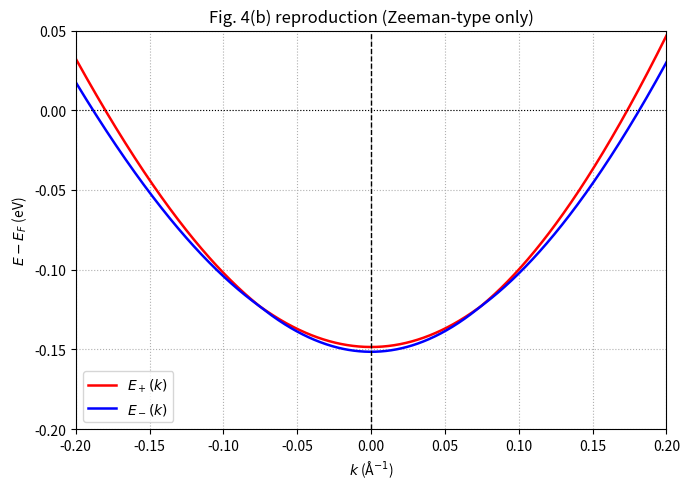

The matplotlib source for this figure:
import numpy as np
import matplotlib.pyplot as plt
import scipy.optimize
from scipy.constants import k as k_B, e

# TB parameters
a = 3.18;
t1 = 146e-3;
t2 = -0.40*t1;
t3 = 0.25*t1;
mu = 0

# Physical 
mu_B_eVT = 5.7883818012e-5
k_B_eV = k_B / e

# Zeeman-type spin-splitting parameters
alpha = 0   # spin-splitting strength
beta  = 0    # F(k)=beta*tanh[f(K)-f(k)]-1 

# energy dispersion, corresponding to H_{kin} term
def eps_Mo(kx, ky, mu):
    return (2*t1*(np.cos(ky*a) + 2*np.cos(np.sqrt(3)/2*kx*a)*np.cos(0.5*ky*a))
            +2*t2*(np.cos(np.sqrt(3)*kx*a) + 2*np.cos(np.sqrt(3)/2*kx*a)*np.cos(1.5*ky*a))
            +2*t3*(np.cos(2*ky*a) + 2*np.cos(np.sqrt(3)*kx*a)*np.cos(ky*a))-mu)

# g_z(k) for Zeeman-type SOC
def core_g(kx, ky):
    # sin(ky a) - 2 cos(√3/2 kx a) sin(ky a/2)
    return np.sin(ky*a) - 2*np.cos(np.sqrt(3)/2*kx*a)*np.sin(0.5*ky*a)

def f_k(kx, ky):
    # f(k) = | core_g(k) |
    return np.abs(core_g(kx, ky))

def F_k(kx, ky, fK, beta):
    # F(k) = beta * tanh[ f(K) - f(k) ] - 1
    return beta * np.tanh(fK - f_k(kx, ky)) - 1.0

def gzz(kx, ky, fK, beta):
    return F_k(kx, ky, fK, beta) * core_g(kx, ky)

# High symmetry points
Gamma = np.array([0.0, 0.0])
K = np.array([0.0, 4*np.pi/(3*a)])
M = np.array([np.pi/(np.sqrt(3)*a), np.pi/a])

# Path, Γ←K (neg s) and K→M (pos s), near K
def path_around_K(smax=0.2, N=501):
    v_GK = K - Gamma
    v_KM = M - K
    L_GK = np.linalg.norm(v_GK)
    L_KM = np.linalg.norm(v_KM)

    u1 = np.linspace(1 - smax/L_GK, 1.0, N)   # Γ→K near K
    u2 = np.linspace(0.0, smax/L_KM, N)       # K→M near K

    k_GK = Gamma + u1[:,None]*v_GK
    k_KM = K     + u2[:,None]*v_KM

    s_GK = -(1.0 - u1) * L_GK    # [-smax, 0]
    s_KM =  (u2      ) * L_KM    # [ 0, +smax]

    kx = np.concatenate([k_GK[:,0], k_KM[:,0]])
    ky = np.concatenate([k_GK[:,1], k_KM[:,1]])
    s  = np.concatenate([s_GK,       s_KM])

    return kx, ky, s

kx, ky, s = path_around_K(smax=0.2, N=501)

# Align to E_F
mu_guess = 0.10  # eV
E_K_raw = eps_Mo(K[0], K[1], mu_guess)
E_F = E_K_raw + 0.15   # set valley near -0.15 eV

def E(kx, ky):
    return eps_Mo(kx, ky, mu_guess) - E_F

# Calibrate alpha (splitting at K ≈ 3 meV)
fK = f_k(K[0], K[1])
coreK = abs(core_g(K[0], K[1]))
alpha = (3e-3) / (2.0 * coreK)

# Find k_F on right side where E crosses 0
mask_R = s >= 0
Ei = E(kx[mask_R], ky[mask_R])
kF_idx = np.argmin(np.abs(Ei))
kF_kx, kF_ky = kx[mask_R][kF_idx], ky[mask_R][kF_idx]

# Calibrate beta (splitting at k_F ≈ 13 meV)
betas = np.linspace(0.5, 200.0, 20001)
spls  = np.array([2*alpha*abs(gzz(kF_kx, kF_ky, fK, b)) for b in betas])
beta  = float(betas[np.argmin(np.abs(spls - 13e-3))])

# Compute spin-split bands
E = E(kx, ky)
gz = gzz(kx, ky, fK, beta)

spin_splitting = alpha * np.abs(gz)

E_plus = E + spin_splitting
E_minus = E - spin_splitting


# Plot
plt.figure(figsize=(7,5))
plt.plot(s, E_plus,  lw=1.8, color='red', label=r'$E_+(k)$')
plt.plot(s, E_minus, lw=1.8, color='blue', label=r'$E_-(k)$')
plt.axvline(0, color='k', lw=1.0, ls='--')   # K
plt.axhline(0, color='k', lw=0.8, ls=':')    # EF
plt.xlim(-0.2, 0.2)
plt.ylim(-0.20, 0.05)
plt.xlabel(r'$k$ (Å$^{-1}$)')
plt.ylabel(r'$E - E_F$ (eV)')
plt.title(r'Fig. 4(b) reproduction (Zeeman-type only)')
plt.grid(True, ls=':')
plt.legend()
plt.tight_layout()
plt.show()
